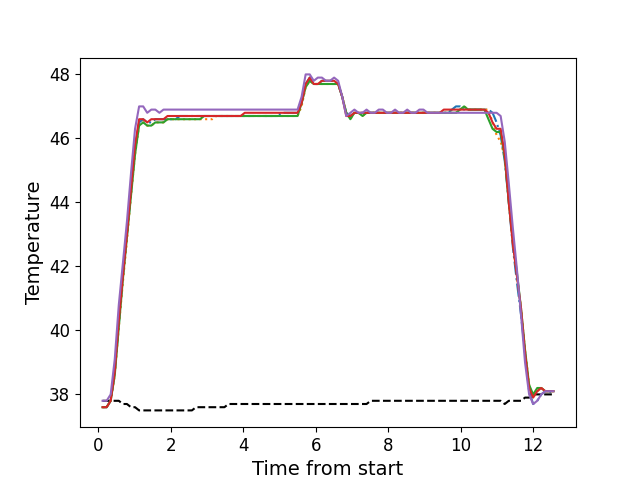

The data file committed next to this chart (first rows):
, times, neutral, z1, z2, z3, z4, z5
0, 0.1186, 37.8, 37.6, 37.6, 37.6, 37.6, 37.8
1, 0.2312, 37.8, 37.6, 37.6, 37.6, 37.6, 37.8
2, 0.3429, 37.8, 37.8, 37.8, 37.8, 37.8, 38.0
3, 0.4555, 37.8, 38.7, 38.6, 38.6, 38.7, 39.1
4, 0.5671, 37.8, 40.2, 40.1, 40.1, 40.3, 40.8
5, 0.6797, 37.7, 41.7, 41.5, 41.6, 41.7, 42.1
6, 0.7914, 37.7, 43.0, 42.8, 42.9, 43.0, 43.4
7, 0.903, 37.6, 44.3, 44.2, 44.2, 44.4, 44.9
8, 1.016, 37.6, 45.7, 45.5, 45.5, 45.8, 46.3
9, 1.127, 37.5, 46.5, 46.4, 46.4, 46.6, 47.0
10, 1.24, 37.5, 46.6, 46.5, 46.5, 46.6, 47.0
11, 1.351, 37.5, 46.5, 46.4, 46.4, 46.5, 46.8
12, 1.464, 37.5, 46.5, 46.4, 46.4, 46.6, 46.9
13, 1.575, 37.5, 46.6, 46.5, 46.5, 46.6, 46.9
14, 1.688, 37.5, 46.6, 46.5, 46.5, 46.6, 46.8
15, 1.8, 37.5, 46.6, 46.5, 46.5, 46.6, 46.9
16, 1.912, 37.5, 46.6, 46.6, 46.6, 46.7, 46.9
17, 2.025, 37.5, 46.6, 46.6, 46.6, 46.7, 46.9
18, 2.136, 37.5, 46.6, 46.6, 46.6, 46.7, 46.9
19, 2.249, 37.5, 46.7, 46.6, 46.6, 46.7, 46.9
20, 2.36, 37.5, 46.7, 46.6, 46.6, 46.7, 46.9
21, 2.472, 37.5, 46.7, 46.6, 46.6, 46.7, 46.9
22, 2.585, 37.5, 46.7, 46.6, 46.6, 46.7, 46.9
23, 2.696, 37.6, 46.7, 46.6, 46.6, 46.7, 46.9
24, 2.809, 37.6, 46.7, 46.6, 46.6, 46.7, 46.9
25, 2.921, 37.6, 46.7, 46.6, 46.7, 46.7, 46.9
26, 3.033, 37.6, 46.7, 46.6, 46.7, 46.7, 46.9
27, 3.145, 37.6, 46.7, 46.6, 46.7, 46.7, 46.9
28, 3.257, 37.6, 46.7, 46.7, 46.7, 46.7, 46.9
29, 3.369, 37.6, 46.7, 46.7, 46.7, 46.7, 46.9
30, 3.481, 37.6, 46.7, 46.7, 46.7, 46.7, 46.9
31, 3.593, 37.7, 46.7, 46.7, 46.7, 46.7, 46.9
32, 3.705, 37.7, 46.7, 46.7, 46.7, 46.7, 46.9
33, 3.817, 37.7, 46.7, 46.7, 46.7, 46.7, 46.9
34, 3.929, 37.7, 46.7, 46.7, 46.7, 46.7, 46.9
35, 4.042, 37.7, 46.7, 46.7, 46.7, 46.8, 46.9
36, 4.153, 37.7, 46.7, 46.7, 46.7, 46.8, 46.9
37, 4.265, 37.7, 46.7, 46.7, 46.7, 46.8, 46.9
38, 4.378, 37.7, 46.7, 46.7, 46.7, 46.8, 46.9
39, 4.489, 37.7, 46.7, 46.7, 46.7, 46.8, 46.9
40, 4.602, 37.7, 46.7, 46.7, 46.7, 46.8, 46.9
41, 4.714, 37.7, 46.7, 46.7, 46.7, 46.8, 46.9
42, 4.826, 37.7, 46.7, 46.7, 46.7, 46.8, 46.9
43, 4.938, 37.7, 46.7, 46.7, 46.7, 46.8, 46.9
44, 5.05, 37.7, 46.8, 46.7, 46.7, 46.8, 46.9
45, 5.162, 37.7, 46.8, 46.7, 46.7, 46.8, 46.9
46, 5.275, 37.7, 46.8, 46.7, 46.7, 46.8, 46.9
47, 5.386, 37.7, 46.8, 46.7, 46.7, 46.8, 46.9
48, 5.499, 37.7, 46.8, 46.7, 46.7, 46.8, 46.9
49, 5.61, 37.7, 47.1, 47.0, 47.1, 47.1, 47.3
50, 5.722, 37.7, 47.7, 47.6, 47.6, 47.7, 48.0
51, 5.835, 37.7, 47.9, 47.8, 47.8, 47.9, 48.0
52, 5.946, 37.7, 47.7, 47.7, 47.7, 47.7, 47.8
53, 6.058, 37.7, 47.7, 47.7, 47.7, 47.7, 47.9
54, 6.171, 37.7, 47.8, 47.7, 47.7, 47.8, 47.9
55, 6.284, 37.7, 47.8, 47.7, 47.7, 47.8, 47.8
56, 6.394, 37.7, 47.8, 47.7, 47.7, 47.8, 47.8
57, 6.507, 37.7, 47.8, 47.7, 47.7, 47.8, 47.9
58, 6.619, 37.7, 47.7, 47.7, 47.7, 47.7, 47.8
59, 6.731, 37.7, 47.3, 47.3, 47.3, 47.3, 47.3
... 52 more rows
